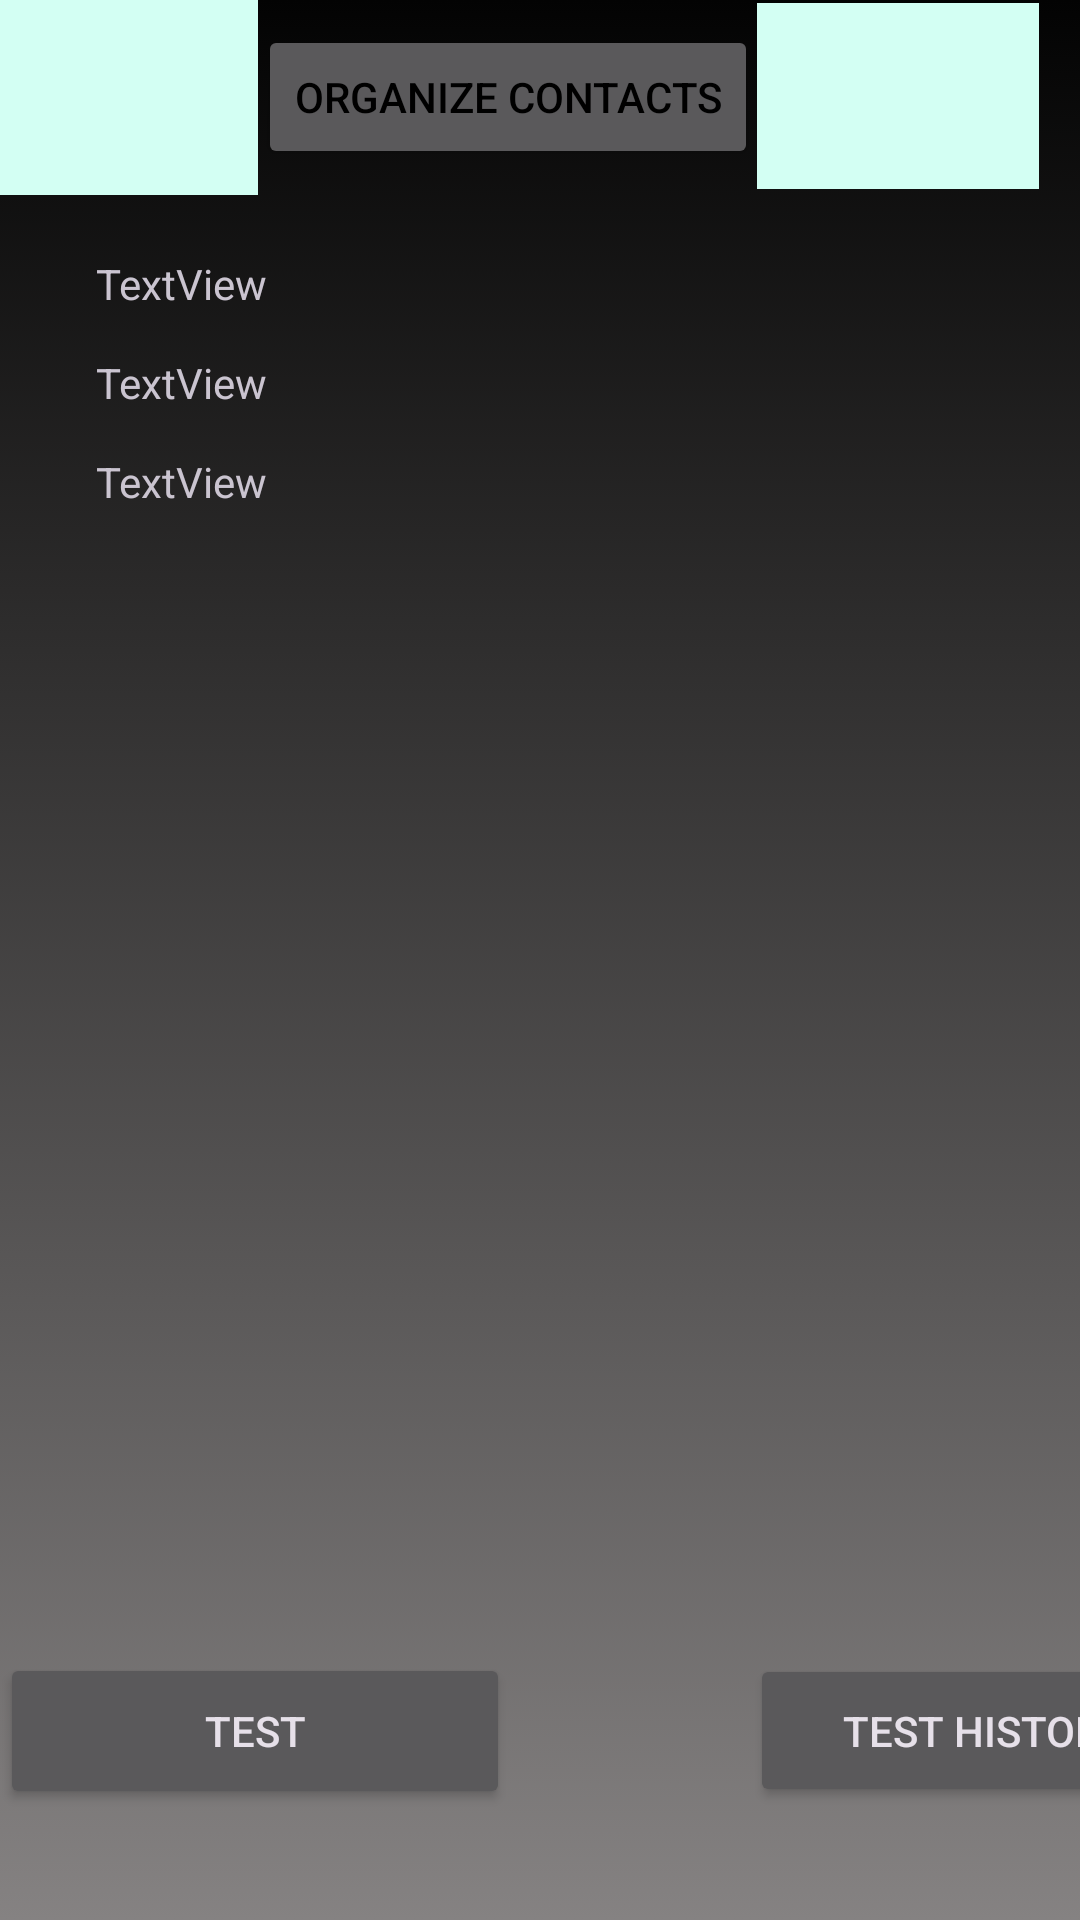

Write the Android layout XML for this screen, with the resource values it uses.
<!-- AndroidManifest.xml: application theme Theme.Material3.Dark.NoActionBar -->
<!-- res/layout/activity_profile_viewer.xml -->
<?xml version="1.0" encoding="utf-8"?>
<androidx.constraintlayout.widget.ConstraintLayout xmlns:android="http://schemas.android.com/apk/res/android"
    xmlns:app="http://schemas.android.com/apk/res-auto"
    xmlns:tools="http://schemas.android.com/tools"
    android:id="@+id/linearLayout2"
    android:layout_width="match_parent"
    android:layout_height="match_parent"
    android:background="@drawable/background"
    android:orientation="vertical"
    tools:context=".ProfileViewerActivity">

    <androidx.appcompat.widget.Toolbar
        android:id="@+id/toolbar3"
        android:layout_width="match_parent"
        android:layout_height="wrap_content"
        android:layout_marginBottom="21dp"
        android:minHeight="?attr/actionBarSize"
        android:theme="?attr/actionBarTheme"
        app:layout_constraintBottom_toTopOf="@+id/linearLayout3"
        app:layout_constraintEnd_toEndOf="parent"
        app:layout_constraintStart_toStartOf="parent"
        app:layout_constraintTop_toTopOf="parent" />

    <ImageButton
        android:id="@+id/BackButton"
        android:layout_width="86dp"
        android:layout_height="65dp"
        android:background="#D3FFF3"
        app:layout_constraintBottom_toBottomOf="@+id/toolbar3"
        app:layout_constraintEnd_toStartOf="@+id/SettingButton"
        app:layout_constraintHorizontal_bias="0.0"
        app:layout_constraintStart_toStartOf="parent"
        app:layout_constraintTop_toTopOf="parent"
        app:layout_constraintVertical_bias="0.0"
        app:srcCompat="@drawable/ic_baseline_arrow_back_24" />

    <Button
        android:id="@+id/ContactOrganiser"
        android:layout_width="wrap_content"
        android:layout_height="wrap_content"
        android:text="Organize Contacts"
        android:textColor="@color/black"
        app:layout_constraintBottom_toBottomOf="@+id/toolbar3"
        app:layout_constraintEnd_toStartOf="@+id/SettingButton"
        app:layout_constraintHorizontal_bias="0.553"
        app:layout_constraintStart_toEndOf="@+id/BackButton"
        app:layout_constraintTop_toTopOf="@+id/toolbar3"
        app:layout_constraintVertical_bias="0.53" />

    <ImageButton
        android:id="@+id/SettingButton"
        android:layout_width="94dp"
        android:layout_height="62dp"
        android:background="#D3FFF3"
        app:layout_constraintBottom_toBottomOf="@+id/toolbar3"
        app:layout_constraintEnd_toEndOf="parent"
        app:layout_constraintHorizontal_bias="0.949"
        app:layout_constraintStart_toStartOf="parent"
        app:layout_constraintTop_toTopOf="parent"
        app:srcCompat="@drawable/ic_baseline_toc_24" />

    <LinearLayout
        android:id="@+id/linearLayout3"
        android:layout_width="match_parent"
        android:layout_height="match_parent"
        android:layout_marginTop="85dp"
        android:layout_marginBottom="100dp"
        android:orientation="vertical"
        app:layout_constraintBottom_toBottomOf="parent"
        app:layout_constraintEnd_toEndOf="parent"
        app:layout_constraintStart_toStartOf="parent"
        app:layout_constraintTop_toTopOf="parent">

        <TextView
            android:id="@+id/CurrentUserName"
            android:layout_width="match_parent"
            android:layout_height="33dp"
            android:layout_marginStart="32dp"
            android:layout_marginEnd="32dp"
            android:text="TextView" />

        <TextView
            android:id="@+id/CurrentUserAge"
            android:layout_width="match_parent"
            android:layout_height="33dp"
            android:layout_marginStart="32dp"
            android:layout_marginEnd="32dp"
            android:text="TextView" />

        <TextView
            android:id="@+id/CurrentUserBody"
            android:layout_width="match_parent"
            android:layout_height="35dp"
            android:layout_marginStart="32dp"
            android:layout_marginEnd="32dp"

            android:text="TextView" />

        <androidx.recyclerview.widget.RecyclerView
            android:id="@+id/ListOfContacts"
            android:layout_width="match_parent"
            android:layout_height="487dp"
            android:layout_marginTop="20dp" />

    </LinearLayout>

    <Button
        android:id="@+id/TestButton"
        android:layout_width="170dp"
        android:layout_height="52dp"
        android:layout_marginEnd="250dp"
        android:text="Test"
        app:layout_constraintBottom_toBottomOf="parent"
        app:layout_constraintEnd_toEndOf="parent"
        app:layout_constraintHorizontal_bias="0.0"
        app:layout_constraintStart_toStartOf="parent"
        app:layout_constraintTop_toBottomOf="@+id/linearLayout3"
        app:layout_constraintVertical_bias="0.23" />

    <Button
        android:id="@+id/HistoryButton"
        android:layout_width="156dp"
        android:layout_height="51dp"
        android:layout_marginStart="250dp"
        android:text="Test History"
        app:layout_constraintBottom_toBottomOf="parent"
        app:layout_constraintEnd_toEndOf="parent"
        app:layout_constraintHorizontal_bias="0.0"
        app:layout_constraintStart_toStartOf="parent"
        app:layout_constraintTop_toBottomOf="@+id/linearLayout3"
        app:layout_constraintVertical_bias="0.23" />

</androidx.constraintlayout.widget.ConstraintLayout>
<!-- resources referenced by this layout -->
<resources>
  <!-- drawable background (drawable) -->
  <?xml version="1.0" encoding="utf-8"?>
  <selector xmlns:android="http://schemas.android.com/apk/res/android">
  <item>
      <shape android:shape="rectangle">
          <gradient android:startColor="#030303" android:endColor="#858282" android:angle="270"/>
      </shape>
  </item>
  </selector>
  <!-- not gathered from this repository: default colours our renderer supplied (Android Studio template values) -->
  <color name="black">#FF000000</color>
</resources>
